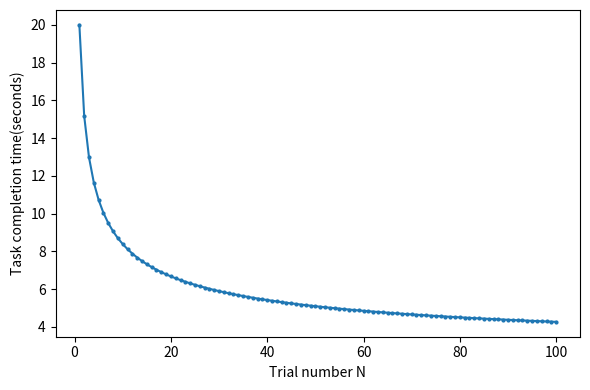

This chart was generated by the following Python code:
import numpy as np
import matplotlib.pyplot as plt

# Power Law of Practice
# T = A + B(N + E)^(-a)

A = 2.0
B = 18.0
E = 0.0
a = 0.45

# Nを1刻みで定義
N = np.arange(1, 101, 1)

# Tを計算
T = A + B * (N + E) ** (-a)

# 作図
fig, ax = plt.subplots(figsize=(6, 4))

# Nが1変化するごとに点をプロット
ax.plot(N, T, marker="o", markersize=2, linewidth=1.5)

# 軸ラベルのみ
ax.set_xlabel("Trial number N")
ax.set_ylabel("Task completion time(seconds)")

# 余計な要素を消す
ax.grid(False)
ax.legend().remove() if ax.get_legend() else None
ax.set_title("")

fig.tight_layout()

# 保存
fig.savefig("power_law_practice.png", dpi=300, bbox_inches="tight")

plt.show()
